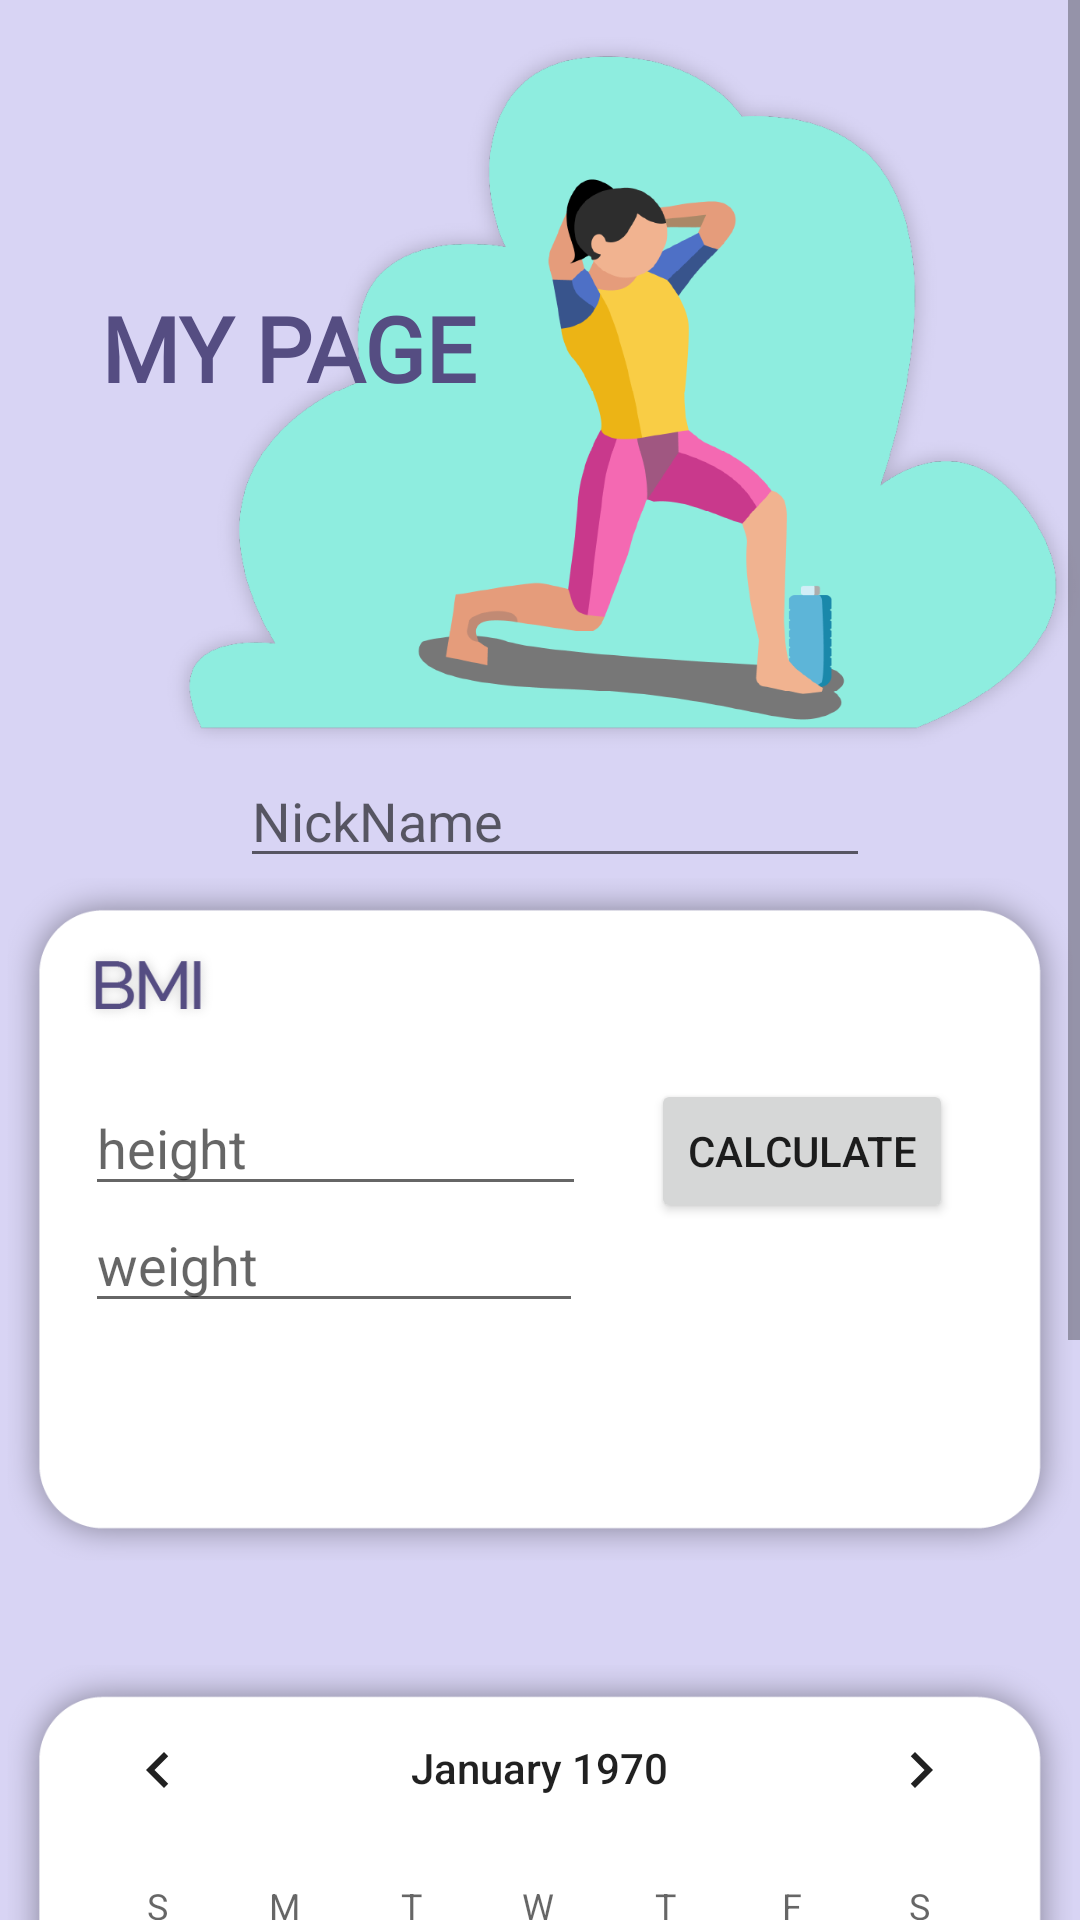

Produce the Android XML layout that renders to this screen, including the resource entries it uses.
<!-- AndroidManifest.xml: application theme Theme.Phome -->
<!-- res/layout/mypage_fragment.xml -->
<?xml version="1.0" encoding="utf-8"?>
<ScrollView xmlns:android="http://schemas.android.com/apk/res/android"
    xmlns:app="http://schemas.android.com/apk/res-auto"
    xmlns:tools="http://schemas.android.com/tools"
    android:layout_width="match_parent"
    android:layout_height="match_parent">

    <LinearLayout
        android:layout_width="match_parent"
        android:layout_height="wrap_content"
        android:orientation="vertical">

        <androidx.constraintlayout.widget.ConstraintLayout
            android:layout_width="match_parent"
            android:layout_height="match_parent"
            android:background="@color/colorPrimary">

            <ImageView
                android:id="@+id/box1"
                android:layout_width="wrap_content"
                android:layout_height="wrap_content"
                android:adjustViewBounds="true"
                android:contentDescription="@string/bmi_box"
                app:layout_constraintEnd_toEndOf="parent"
                app:layout_constraintHorizontal_bias="0.0"
                app:layout_constraintStart_toStartOf="parent"
                app:layout_constraintTop_toBottomOf="@+id/editTextTextPersonName2"
                app:srcCompat="@drawable/bmi4" />

            <AutoCompleteTextView
                android:id="@+id/txt_height"
                android:layout_width="167dp"
                android:layout_height="42dp"
                android:digits="0123456789.,"
                android:ems="10"
                android:hint="@string/hint_height"
                android:inputType="numberDecimal"
                android:maxLines="1"
                android:singleLine="true"
                app:layout_constraintBottom_toBottomOf="@+id/box1"
                app:layout_constraintEnd_toEndOf="parent"
                app:layout_constraintHorizontal_bias="0.147"
                app:layout_constraintStart_toStartOf="parent"
                app:layout_constraintTop_toTopOf="@+id/box1"
                app:layout_constraintVertical_bias="0.36" />

            <AutoCompleteTextView
                android:id="@+id/txt_weight"
                android:layout_width="166dp"
                android:layout_height="42dp"
                android:layout_marginBottom="109dp"
                android:ems="10"
                android:hint="@string/hint_weight"
                android:inputType="numberDecimal"
                android:maxLines="1"
                android:singleLine="true"
                app:layout_constraintBottom_toBottomOf="@+id/box1"
                app:layout_constraintEnd_toEndOf="@+id/txt_height"
                app:layout_constraintHorizontal_bias="0.0"
                app:layout_constraintStart_toStartOf="@+id/txt_height"
                app:layout_constraintTop_toBottomOf="@+id/txt_height"
                app:layout_constraintVertical_bias="0.094" />

            <TextView
                android:id="@+id/txt_result_bmi"
                android:layout_width="wrap_content"
                android:layout_height="wrap_content"
                android:layout_marginStart="8dp"
                android:layout_marginEnd="8dp"
                android:layout_marginBottom="52dp"
                android:textSize="20sp"
                app:layout_constraintBottom_toBottomOf="@+id/box1"
                app:layout_constraintEnd_toEndOf="parent"
                app:layout_constraintHorizontal_bias="0.085"
                app:layout_constraintStart_toStartOf="parent"
                app:layout_constraintTop_toBottomOf="@+id/txt_weight"
                app:layout_constraintVertical_bias="0.95"
                tools:text="BMI: 20" />

            <Button
                android:id="@+id/calc_btn"
                android:layout_width="wrap_content"
                android:layout_height="wrap_content"
                android:elevation="5dp"
                android:text="@string/cal_button"
                app:layout_constraintBottom_toBottomOf="@+id/box1"
                app:layout_constraintEnd_toEndOf="@+id/box1"
                app:layout_constraintHorizontal_bias="0.337"
                app:layout_constraintStart_toEndOf="@+id/txt_height"
                app:layout_constraintTop_toTopOf="@+id/box1"
                app:layout_constraintVertical_bias="0.37" />

            <EditText
                android:id="@+id/editTextTextPersonName2"
                android:layout_width="wrap_content"
                android:layout_height="wrap_content"
                android:layout_marginTop="-10dp"
                android:layout_marginEnd="70dp"
                android:autofillHints="@string/nickname"
                android:ems="10"
                android:hint="@string/nickname"
                android:inputType="textPersonName"
                app:layout_constraintEnd_toEndOf="parent"
                app:layout_constraintTop_toBottomOf="@+id/imageView" />

            <ImageView
                android:id="@+id/imageView"
                android:layout_width="311dp"
                android:layout_height="261dp"
                android:layout_marginStart="50dp"
                android:adjustViewBounds="true"
                android:contentDescription="@string/lunge_image"
                app:layout_constraintBottom_toTopOf="@+id/editTextTextPersonName2"
                app:layout_constraintEnd_toEndOf="parent"
                app:layout_constraintStart_toStartOf="parent"
                app:layout_constraintTop_toTopOf="parent"
                app:srcCompat="@drawable/sportwoman412" />

            <ImageView
                android:id="@+id/icon1"
                android:layout_width="46dp"
                android:layout_height="44dp"

                android:contentDescription="@string/nickname_image"

                android:elevation="20dp"
                app:layout_constraintEnd_toStartOf="@+id/editTextTextPersonName2"
                app:layout_constraintTop_toTopOf="@+id/editTextTextPersonName2"
                app:srcCompat="@drawable/ic_mypage_24" />

            <TextView
                android:id="@+id/mypage"
                android:layout_width="wrap_content"
                android:layout_height="wrap_content"
                android:elevation="10dp"
                android:fontFamily="@font/gmarketsansttfmedium"
                android:text="@string/my_page"
                android:textColor="@color/colorPrimaryDark"
                android:textSize="30sp"
                android:textStyle="bold"
                app:layout_constraintBottom_toBottomOf="parent"
                app:layout_constraintEnd_toEndOf="parent"
                app:layout_constraintHorizontal_bias="0.144"
                app:layout_constraintStart_toStartOf="parent"
                app:layout_constraintTop_toTopOf="parent"
                app:layout_constraintVertical_bias="0.109" />

            <ImageView
                android:id="@+id/secondbox"
                android:layout_width="match_parent"
                android:layout_height="wrap_content"
                android:layout_marginTop="33dp"
                android:adjustViewBounds="true"
                android:contentDescription="@string/calendar"
                app:layout_constraintTop_toBottomOf="@+id/box1"
                app:srcCompat="@drawable/box3" />

            <CalendarView
                android:id="@+id/calendarView"
                style="@android:style/Widget.DeviceDefault.CalendarView"
                android:layout_width="337dp"
                android:layout_height="361dp"
                android:layout_marginTop="20dp"
                android:focusedMonthDateColor="@color/secondary"
                android:weekNumberColor="@color/secondary"
                app:layout_constraintBottom_toBottomOf="@+id/secondbox"
                app:layout_constraintEnd_toEndOf="parent"
                app:layout_constraintHorizontal_bias="0.494"
                app:layout_constraintStart_toStartOf="parent"
                app:layout_constraintTop_toTopOf="@+id/secondbox"
                app:layout_constraintVertical_bias="0.583" />

        </androidx.constraintlayout.widget.ConstraintLayout>
    </LinearLayout>
</ScrollView>
<!-- resources referenced by this layout -->
<resources>
  <color name="colorPrimary">#D8D4F4</color>
  <color name="colorPrimaryDark">#554D82</color>
  <color name="secondary">#BFB3F4</color>
  <!-- drawable bmi4: png bitmap (drawable, 21021 bytes) -->
  <!-- drawable box3: png bitmap (drawable, 18822 bytes) -->
  <!-- drawable sportwoman412: png bitmap (drawable, 83217 bytes) -->
  <string name="bmi_box">BMI_BOX</string>
  <string name="cal_button">calculate</string>
  <string name="calendar">Calendar</string>
  <string name="hint_height">height</string>
  <string name="hint_weight">weight</string>
  <string name="lunge_image">Lunge_image</string>
  <string name="my_page">MY PAGE</string>
  <string name="nickname">NickName</string>
  <string name="nickname_image">NickName_image</string>
  <style name="Theme.Phome" parent="Theme.MaterialComponents.Light.NoActionBar">
          <item name="colorPrimary">@color/secondary</item>
          <item name="colorPrimaryDark">@color/colorPrimaryDark</item>
          <item name="colorAccent">@color/colorAccent</item>
          <item name="android:itemBackground">@color/productGridBackgroundColor</item>
          <item name="bottomNavigationStyle">@style/Widget.MaterialComponents.BottomNavigationView.Colored</item>
          <item name="colorOnPrimary">@color/black</item>
      </style>
  <color name="colorAccent">#907DE2</color>
  <color name="productGridBackgroundColor">#D8D4F4</color>
  <color name="black">#000000</color>
</resources>
